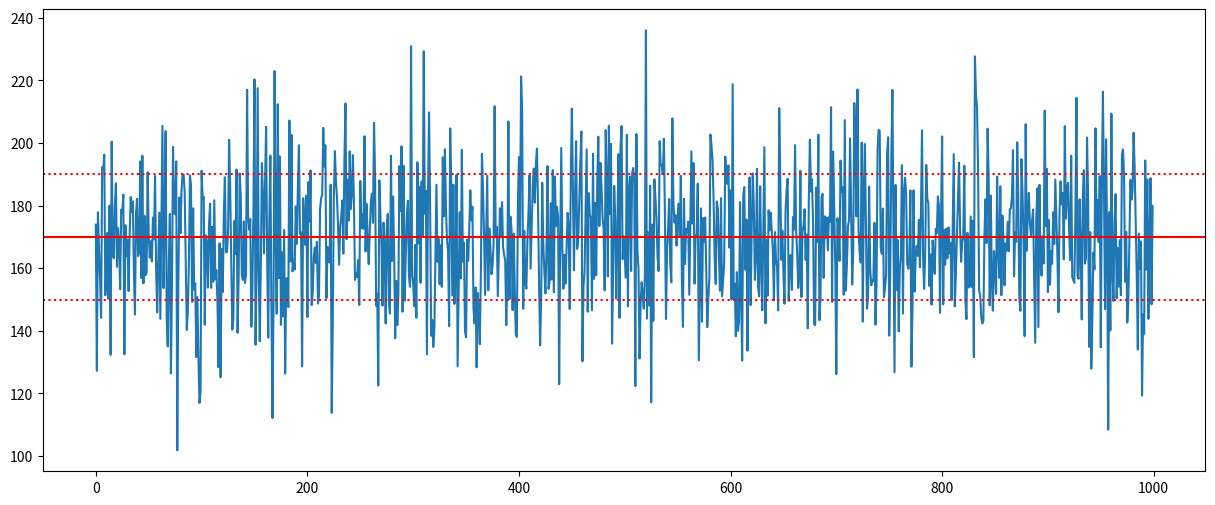
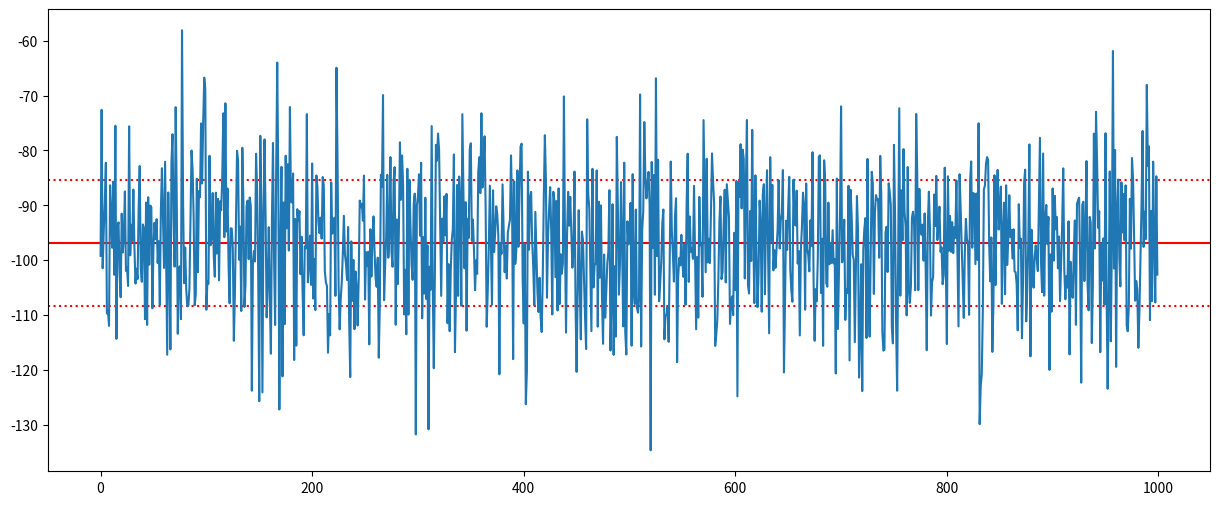
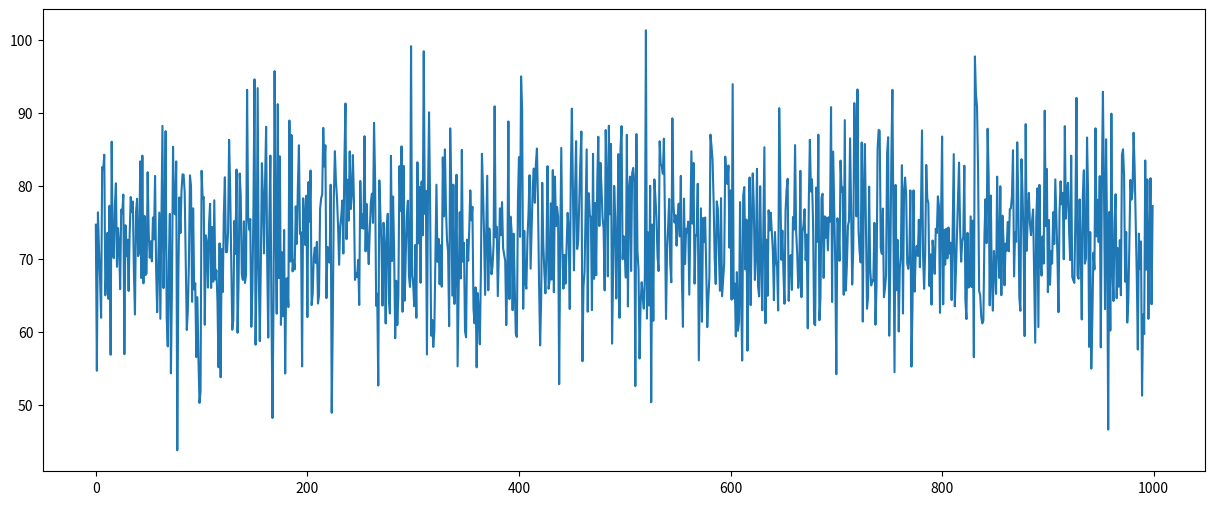
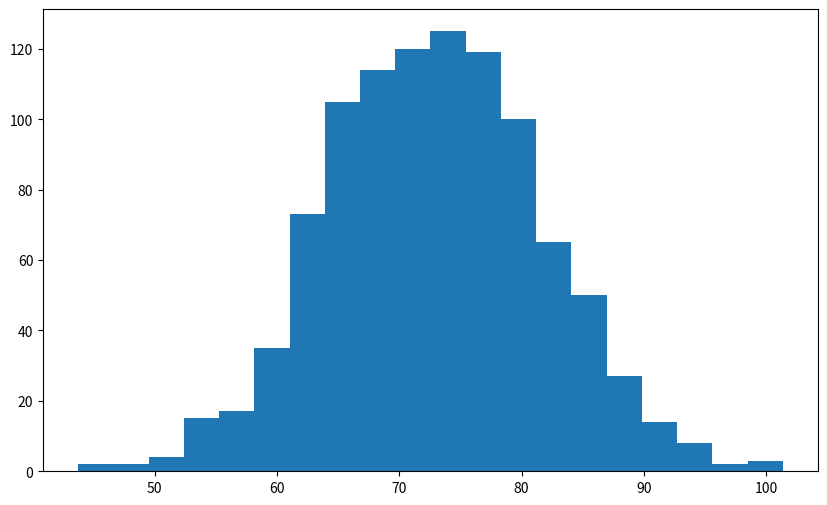

Python code for these plots, in order:

"""
@author: tauamagalhaes
"""
##### Monte Carlo Simulations to predict Gross Profit

### Libraries
import numpy as np
import matplotlib.pyplot as plt

### Defining parameters for the simulation
# Expected revenue (in millions dollars)
rev_m = 170
# Standard deviation of the expected revenue (in million dollars)
rev_std = 20
# Number of iterations
iterations = 1000

### Gaussian distirbution to generate data
rev = np.random.normal(rev_m, rev_std, iterations)
rev

### Plot
plt.figure(figsize = (15,6))
plt.plot(rev)
plt.axhline(y=170, color='r', linestyle='-')
plt.axhline(y=190, color='r', linestyle='dotted')
plt.axhline(y=150, color='r', linestyle='dotted')
plt.show

### Subtracting Cost of Goods Solds
# Assuming that 60% of the revenue is used in the production, with 10% of standard deviation
COGS = - (rev * np.random.normal(0.6, 0.1))
plt.figure(figsize = (15, 6))
plt.axhline(y = COGS.mean(), color = 'r', linestyle = '-')
plt.axhline(y = COGS.mean() - COGS.std(), color = 'r', linestyle = 'dotted')
plt.axhline(y = COGS.mean() + COGS.std(), color = 'r', linestyle = 'dotted')
plt.plot(COGS)
plt.show()
COGS.mean()
COGS.std()

### Gross Profit
Gross_Profit = rev + COGS
Gross_Profit

plt.figure(figsize = (15, 6))
plt.plot(Gross_Profit)
plt.show()

max(Gross_Profit)
min(Gross_Profit)

Gross_Profit.mean()
Gross_Profit.std()

# Histogram
plt.figure(figsize = (10, 6))
plt.hist(Gross_Profit, bins = 20)
plt.show()